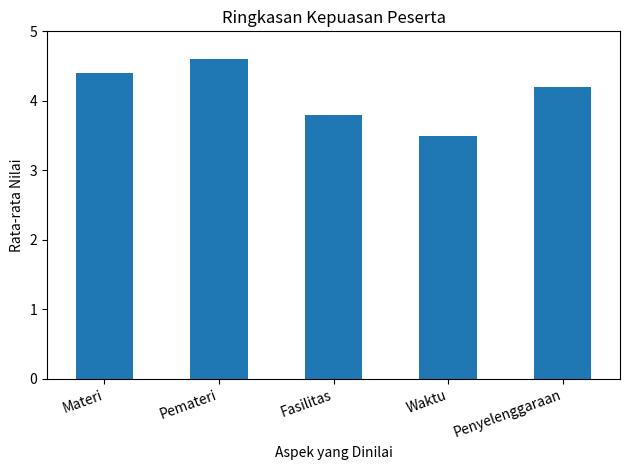

Here is the Python script that generated this plot:
"""Visualisasi hasil survei kepuasan sintetis."""
import pandas as pd
import matplotlib.pyplot as plt

survey = pd.DataFrame({
    "Aspek": ["Materi", "Pemateri", "Fasilitas", "Waktu", "Penyelenggaraan"],
    "Rata-rata (1-5)": [4.4, 4.6, 3.8, 3.5, 4.2],
})
print("Ringkasan survei (data contoh):")
print(survey.to_string(index=False))

ax = survey.plot(x="Aspek", y="Rata-rata (1-5)", kind="bar", legend=False, ylim=(0, 5))
ax.set_title("Ringkasan Kepuasan Peserta")
ax.set_xlabel("Aspek yang Dinilai")
ax.set_ylabel("Rata-rata Nilai")
plt.xticks(rotation=20, ha="right")
plt.tight_layout()
plt.savefig("survey_summary.png", dpi=150)
print("\nGrafik disimpan sebagai survey_summary.png")
